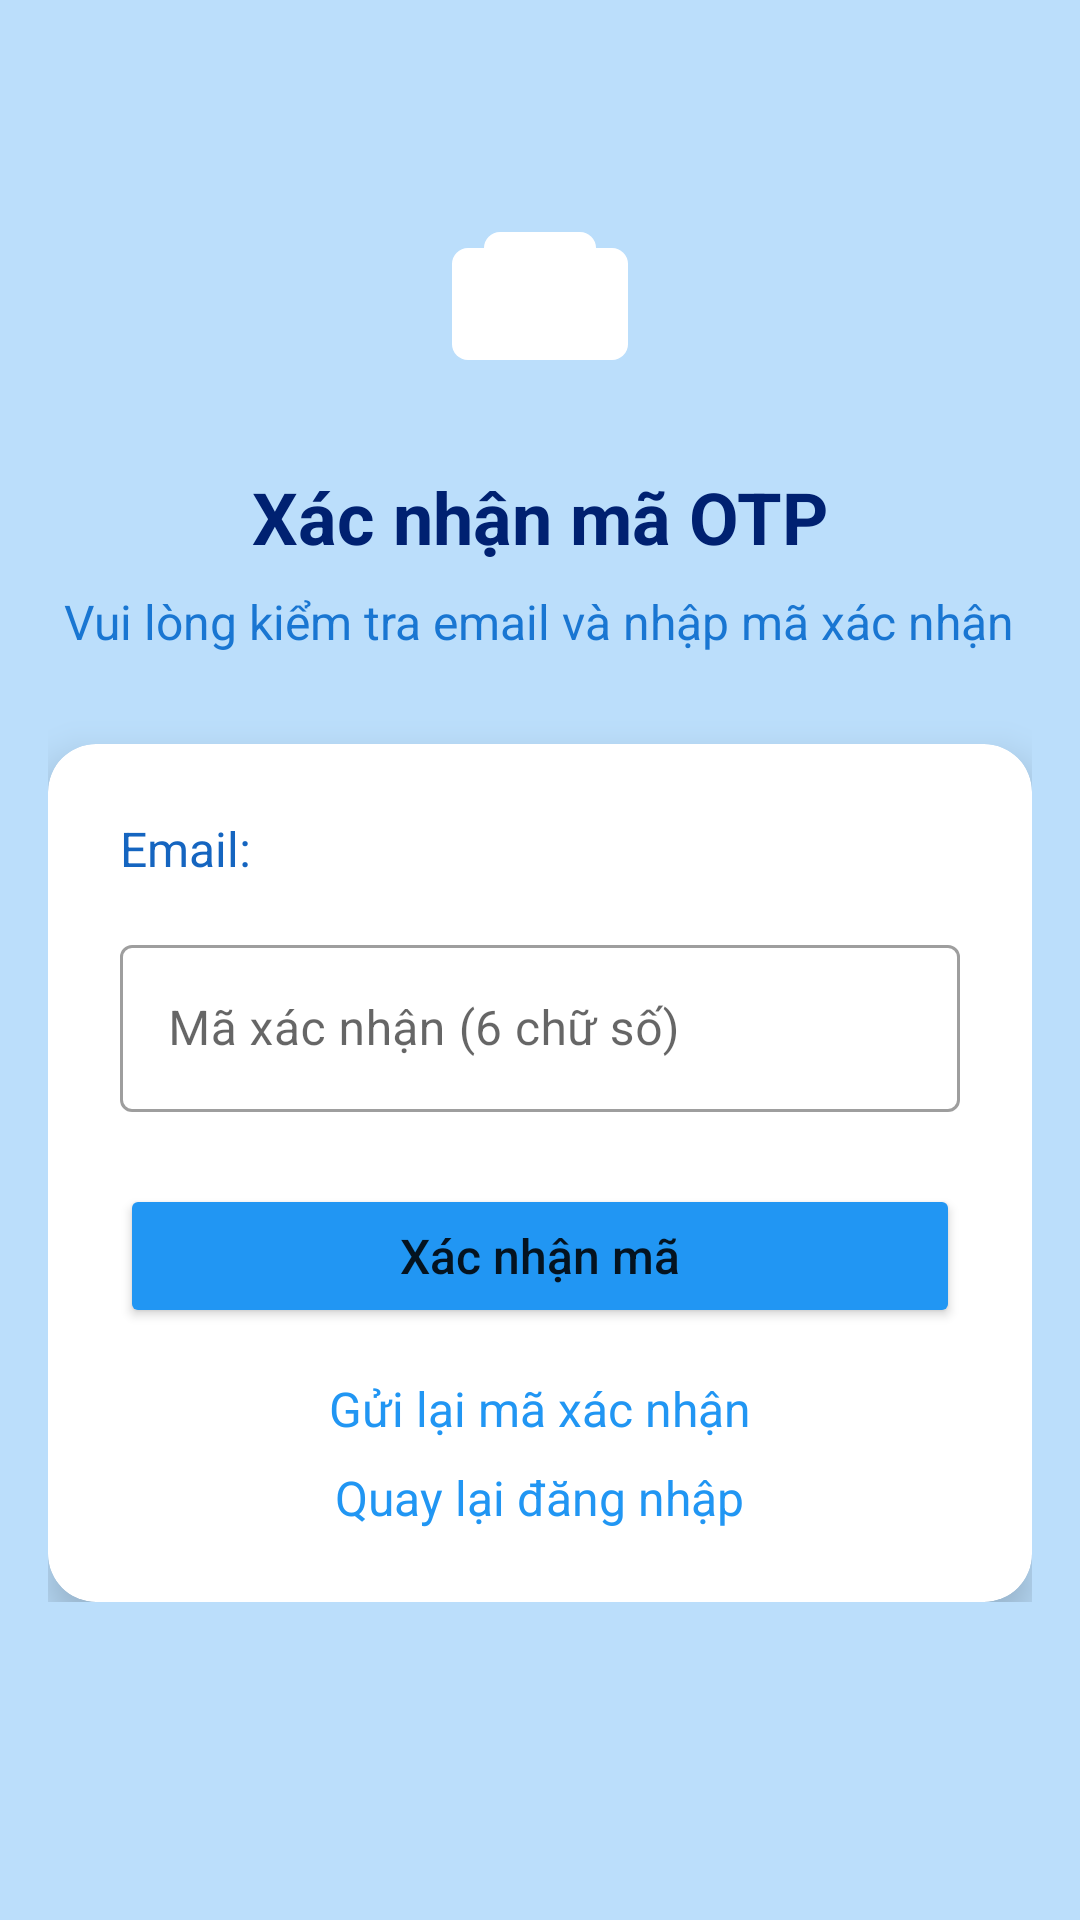

The Android layout XML behind this screen, and the referenced resources:
<!-- AndroidManifest.xml: application theme Theme.Fjobs -->
<!-- res/layout/activity_otp_verification.xml -->
<?xml version="1.0" encoding="utf-8"?>
<ScrollView xmlns:android="http://schemas.android.com/apk/res/android"
    xmlns:app="http://schemas.android.com/apk/res-auto"
    android:layout_width="match_parent"
    android:layout_height="match_parent"
    android:background="@color/gray_100"
    android:padding="16dp">

    <LinearLayout
        android:layout_width="match_parent"
        android:layout_height="wrap_content"
        android:orientation="vertical">

        
        <ImageView
            android:id="@+id/img_logo"
            android:layout_width="80dp"
            android:layout_height="80dp"
            android:layout_gravity="center"
            android:layout_marginTop="40dp"
            android:src="@drawable/fjobs_logo"
            android:contentDescription="Logo FJobs" />

        
        <TextView
            android:layout_width="wrap_content"
            android:layout_height="wrap_content"
            android:layout_gravity="center"
            android:layout_marginTop="20dp"
            android:text="Xác nhận mã OTP"
            android:textColor="@color/gray_900"
            android:textSize="24sp"
            android:textStyle="bold" />

        
        <TextView
            android:id="@+id/txt_subtitle"
            android:layout_width="wrap_content"
            android:layout_height="wrap_content"
            android:layout_gravity="center"
            android:layout_marginTop="8dp"
            android:gravity="center"
            android:text="Vui lòng kiểm tra email và nhập mã xác nhận"
            android:textColor="@color/gray_600"
            android:textSize="16sp" />

        
        <com.google.android.material.card.MaterialCardView
            android:layout_width="match_parent"
            android:layout_height="wrap_content"
            android:layout_marginTop="30dp"
            app:cardCornerRadius="16dp"
            app:cardElevation="8dp"
            app:cardBackgroundColor="@color/white">

            <LinearLayout
                android:layout_width="match_parent"
                android:layout_height="wrap_content"
                android:orientation="vertical"
                android:padding="24dp">

                
                <TextView
                    android:id="@+id/txt_email_display"
                    android:layout_width="match_parent"
                    android:layout_height="wrap_content"
                    android:text="Email: "
                    android:textColor="@color/gray_700"
                    android:textSize="16sp"
                    android:layout_marginBottom="16dp" />

                
                <com.google.android.material.textfield.TextInputLayout
                    android:layout_width="match_parent"
                    android:layout_height="wrap_content"
                    android:hint="Mã xác nhận (6 chữ số)"
                    style="@style/Widget.MaterialComponents.TextInputLayout.OutlinedBox"
                    app:startIconDrawable="@drawable/ic_lock"
                    app:endIconMode="clear_text">

                    <com.google.android.material.textfield.TextInputEditText
                        android:id="@+id/edt_otp"
                        android:layout_width="match_parent"
                        android:layout_height="wrap_content"
                        android:inputType="number"
                        android:maxLength="6" />

                </com.google.android.material.textfield.TextInputLayout>

                
                <Button
                    android:id="@+id/btn_verify_otp"
                    android:layout_width="match_parent"
                    android:layout_height="wrap_content"
                    android:layout_marginTop="24dp"
                    android:text="Xác nhận mã"
                    android:textAllCaps="false"
                    android:textSize="16sp"
                    android:backgroundTint="@color/primary_500" />

                
                <TextView
                    android:id="@+id/txt_resend_otp"
                    android:layout_width="wrap_content"
                    android:layout_height="wrap_content"
                    android:layout_gravity="center"
                    android:layout_marginTop="16dp"
                    android:text="Gửi lại mã xác nhận"
                    android:textColor="@color/primary_500"
                    android:textSize="16sp"
                    android:clickable="true"
                    android:focusable="true" />

                
                <TextView
                    android:id="@+id/txt_back_to_login"
                    android:layout_width="wrap_content"
                    android:layout_height="wrap_content"
                    android:layout_gravity="center"
                    android:layout_marginTop="8dp"
                    android:text="Quay lại đăng nhập"
                    android:textColor="@color/primary_500"
                    android:textSize="16sp"
                    android:clickable="true"
                    android:focusable="true" />

            </LinearLayout>

        </com.google.android.material.card.MaterialCardView>

    </LinearLayout>

</ScrollView>
<!-- resources referenced by this layout -->
<resources>
  <color name="gray_100">#BBDEFB</color>
  <color name="gray_600">#1976D2</color>
  <color name="gray_700">#1565C0</color>
  <color name="gray_900">#002171</color>
  <color name="primary_500">#2196F3</color>
  <color name="white">#FFFFFFFF</color>
  <!-- drawable fjobs_logo (drawable) -->
  <vector xmlns:android="http://schemas.android.com/apk/res/android"
      android:width="24dp"
      android:height="24dp"
      android:viewportWidth="24"
      android:viewportHeight="24"
      android:tint="?attr/colorOnPrimary">
    <group android:scaleX="0.8"
        android:scaleY="0.8"
        android:translateX="2.4"
        android:translateY="2.4">
      
      <path
          android:fillColor="@android:color/white"
          android:pathData="M21,7H3A2,2 0,0 0,1 9v10a2,2 0,0 0,2 2h18a2,2 0,0 0,2 -2V9a2,2 0,0 0,-2 -2z"/>
      
      <path
          android:fillColor="#3B82F6"
          android:pathData="M5,7v2h14V7a2,2 0,0 0,-2 -2H7A2,2 0,0 0,5 7z"/>
      
      <path
          android:fillColor="@android:color/white"
          android:pathData="M12,14H11a1,1 0,0 1,-1 -1V11a1,1 0,0 1,2 0v0.5a1.5,1.5 0,0 0,1.5 1.5,1.5 1.5,0,0 0,1.5 -1.5,1.5 1.5,0,0 0,-1.5 -1.5H12a2,2 0,0 0,0 4h1V16a1,1 0,0 1,-2 0v-0.5a1.5,1.5 0,0 0,-1.5 -1.5"/>
    </group>
  </vector>
  <style name="Theme.Fjobs" parent="Theme.MaterialComponents.DayNight.NoActionBar">
          
          <item name="colorPrimary">@color/primary_500</item>
          <item name="colorPrimaryVariant">@color/primary_700</item>
          <item name="colorOnPrimary">@color/white</item>
  
          
          <item name="colorSecondary">@color/secondary_500</item>
          <item name="colorSecondaryVariant">@color/secondary_700</item>
          <item name="colorOnSecondary">@color/white</item>
  
          
          <item name="android:statusBarColor">@color/primary_600</item>
          <item name="android:navigationBarColor">@color/gray_900</item>
      </style>
  <color name="primary_700">#1976D2</color>
  <color name="secondary_500">#22C55E</color>
  <color name="secondary_700">#15803D</color>
  <color name="primary_600">#42A5F5</color>
</resources>
